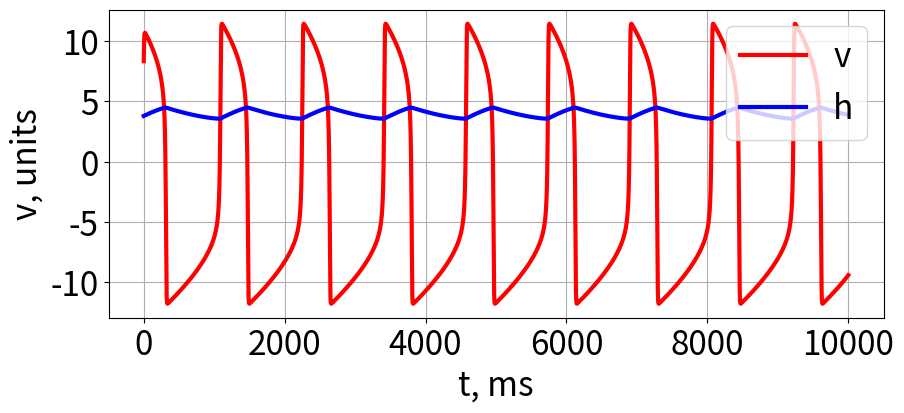

Reproduce this figure in Python. (Note: this script raises an exception after producing the figure.)
import numpy as np
from collections import deque
from copy import deepcopy
from matplotlib import pyplot as plt
import os

class NeuralBursterAS():
    def __init__(self, dt, tau, alpha, beta, lmbd):
        self.v = 8.3
        self.h = 3.8
        self.tau = tau
        self.alpha = alpha
        self.beta = beta
        self.lmbd = lmbd
        self.dt = dt
        self.v_history = deque()
        self.h_history = deque()
        pass

    def rhs(self):
        rhs_v = self.alpha * self.v - self.beta * self.v ** 3 - self.h + 4
        rhs_h = (self.lmbd * self.v + 7 - self.h) / self.tau
        return rhs_v, rhs_h

    def step(self):
        rhs_vals = self.rhs()
        new_v = self.v + self.dt * rhs_vals[0]
        new_h = self.h + self.dt * rhs_vals[1]
        self.v = new_v
        self.h = new_h
        self.v_history.append(deepcopy(new_v))
        self.h_history.append(deepcopy(new_h))
        return None

    def run(self, T_steps):
        for i in range(T_steps):
            self.step()
        return None

    def plot_history(self):
        fig = plt.figure(figsize=(10, 4))
        v = np.array(self.v_history)
        h = np.array(self.h_history)
        t = self.dt * np.arange(len(v))
        plt.plot(t, v, linewidth=3, color='r', label='v')
        plt.plot(t, h, linewidth=3, color='b', label='h')
        plt.xlabel("t, ms", fontsize = 24)
        plt.ylabel("v, units", fontsize = 24)
        plt.grid(True)
        plt.legend(fontsize = 24, loc = 1)
        plt.xticks(fontsize = 24)
        plt.yticks(fontsize = 24)
        return fig

if __name__ == '__main__':
        dt = 0.1
        tau = 5000
        alpha = 0.1
        beta = 0.001
        lmbd = 1
        T_steps = int(10000 / dt)
        burster = NeuralBursterAS(dt, tau, alpha, beta, lmbd)
        burster.run(T_steps)
        fig = burster.plot_history()
        plt.savefig(os.path.join("../", 'img', 'burster_active_to_silent.png'))
        plt.show()

        #plotting the phase plane
        v_array = np.array(burster.v_history)
        h_array = np.array(burster.h_history)
        x = np.linspace(-12,12,1000)
        u_null_v = alpha * x - beta * x ** 3 + 4
        u_null_h = lmbd * x + 7
        plt.plot(x, u_null_v, linewidth = 2, color = 'skyblue', label="v-nullcline")
        plt.plot(x, u_null_h, linewidth = 2, color = 'orange', label="h-nullcline")

        plt.plot(v_array[::5], h_array[::5],  color = 'k', alpha = 0.2)
        plt.grid(True)
        plt.legend(fontsize = 16)
        plt.xlabel("v", fontsize=16)
        plt.ylabel("h", fontsize=16)
        plt.ylim([3,5])
        # plt.axis('off')
        plt.savefig(os.path.join("../", 'img', 'burster_active_to_silent_phase_plane.png'))
        plt.show()




